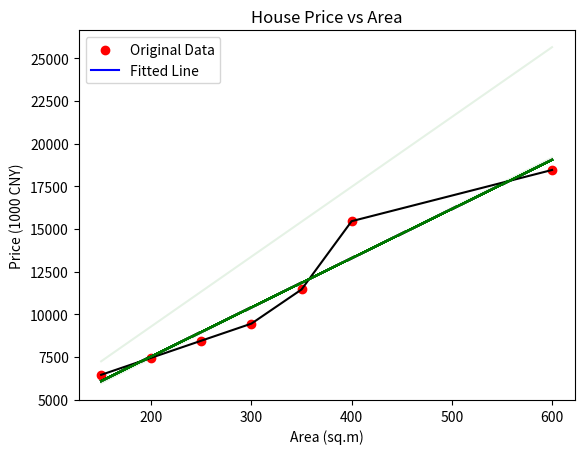

Write Python code to recreate this figure.
# 房屋价格与面积
# 序号：1     2    3    4     5     6     7
# 面积：150  200  250  300   350   400   600
# 价格：6450 7450 8450 9450 11450 15450 18450
import matplotlib.pyplot as plt
import matplotlib
from math import pow
import random

import numpy as np
import pylab as pl

x0 = [150, 200, 250, 300, 350, 400, 600]
y0 = [6450, 7450, 8450, 9450, 11450, 15450, 18450]
# 为了方便计算，将所有数据缩小 100 倍
x = [1.50, 2.00, 2.50, 3.00, 3.50, 4.00, 6.00]
y = [64.50, 74.50, 84.50, 94.50, 114.50, 154.50, 184.50]
# 线性回归函数为 y=theta0+theta1*x
# 损失函数 J (θ)=(1/(2*m))*pow((theta0+theta1*x[i]-y[i]),2)
# 参数定义
theta0 = 0.1  # 对 theata0 赋值
theta1 = 0.1  # 对 theata1 赋值
alpha = 0.1  # 学习率
m = len(x)
count0 = 0
theta0_list = []
theta1_list = []
flag = 0.001
# 最大迭代次数
maxLoop = 10000
# 1、使用批量梯度下降BGD
for i in range(maxLoop):
    count0 += 1
    diss = 0  # 误差
    deriv0 = 0  # 对 theata0 导数
    deriv1 = 0  # 对 theata1 导数
    # 求导
    for i in range(m):
        deriv0 += (theta0 + theta1 * x[i] - y[i]) / m  # 对每一项测试数据求导再求和取平均值
        deriv1 += ((theta0 + theta1 * x[i] - y[i]) / m) * x[i]
    theta0 = theta0 - alpha * deriv0
    theta1 = theta1 - alpha * deriv1
    theta1_list.append(theta1)
    theta0_list.append(theta0*100)
    # 求损失值
    loss = 0
    for index in range(m):
        loss += np.power((theta0 + theta1 * x[index] - y[index]), 2)
    loss = loss / (2 * m)
    if loss < flag:
        break
theta0 = theta0*100#前面所有数据缩小了 100 倍，所以求出的 theta0 需要放大 100 倍，theta1 不用变

pl.plot(x0,y0,"k-")

# 绘制原始数据散点图
plt.scatter(x0, y0, color='red', label='Original Data')

# 绘制拟合后的直线
x_line = np.linspace(150, 600, 100)
y_line = theta0 + theta1 * x_line
plt.plot(x_line, y_line, color='blue', label='Fitted Line')

# 绘制每次迭代后的直线
for i in range(0, len(theta0_list), 100):  # 每 100 次迭代绘制一次
    y_iter = theta0_list[i] + theta1_list[i] * x_line
    plt.plot(x_line, y_iter, color='green', alpha=0.1)

# 设置图表标题和标签
plt.title('House Price vs Area')
plt.xlabel('Area (sq.m)')
plt.ylabel('Price (1000 CNY)')
plt.legend()

# 显示图表
plt.show()